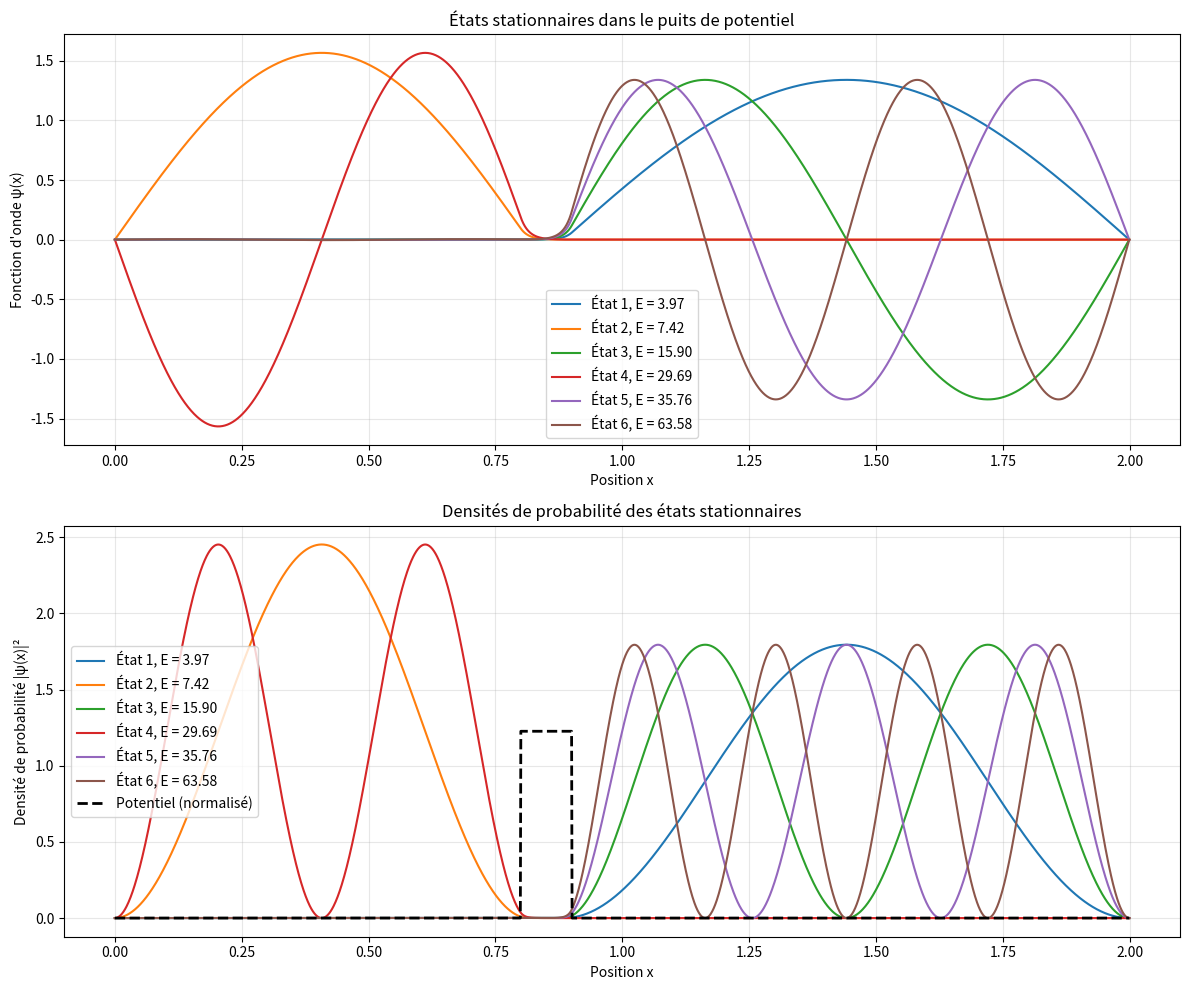
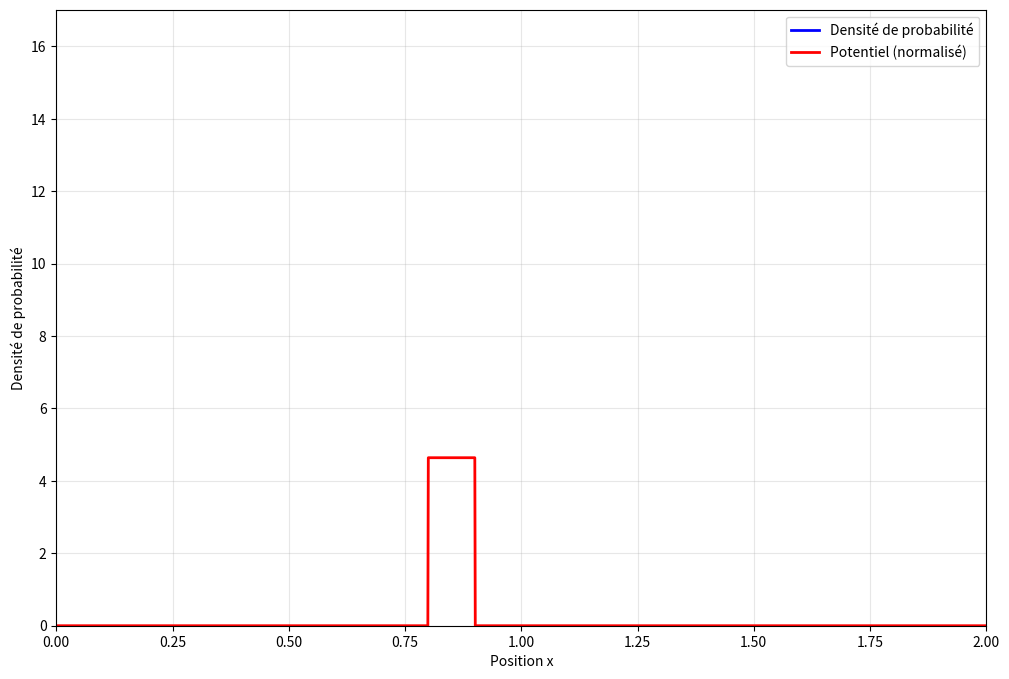
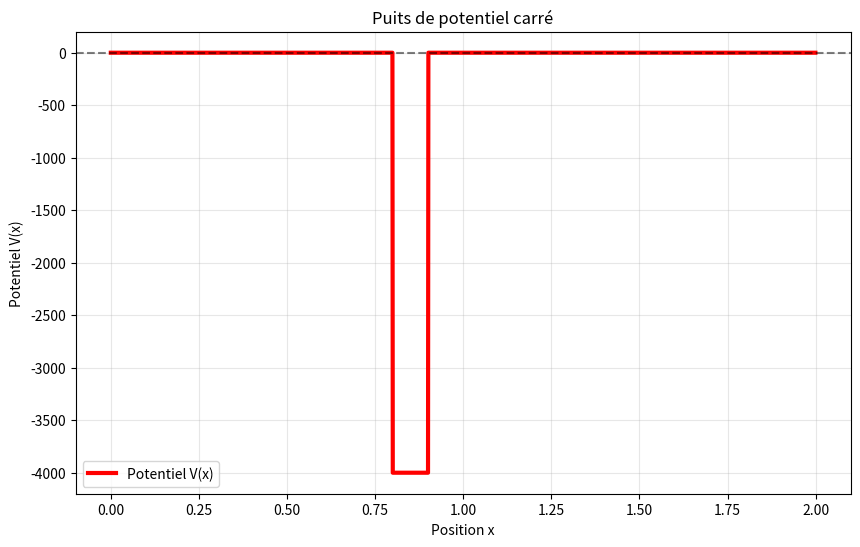

Write the Python code that produced these figures, in order.
import numpy as np
import matplotlib.pyplot as plt
import matplotlib.animation as animation
from scipy.linalg import eigh
import time

class RamsauerTownsendSimulation:
    def __init__(self):
        # Paramètres par défaut
        self.dt = 1E-7
        self.dx = 0.001
        self.nx = int(2/self.dx)  
        self.nt = 90000
        self.nd = int(self.nt/1000) + 1
        
        
        self.v0 = -4000  # Profondeur du puits 
        self.e = 5  # Rapport E/V0
        self.E = self.e * self.v0
        self.k = np.sqrt(2 * abs(self.E))
        
        
        self.xc = 0.6  
        self.sigma = 0.05  
        self.A = 1/(np.sqrt(self.sigma * np.sqrt(np.pi)))
        
        
        self.x = np.linspace(0, (self.nx - 1) * self.dx, self.nx)
        self.V = np.zeros(self.nx)
        
        
        self.setup_potential()
        
    def setup_potential(self):
        """Configure le potentiel (puits carré)"""
        
        self.V[(self.x >= 0.8) & (self.x <= 0.9)] = self.v0
        
    def initial_wavepacket(self):
        """Crée le paquet d'ondes initial (gaussien)"""
        return self.A * np.exp(1j * self.k * self.x - 
                              ((self.x - self.xc) ** 2) / (2 * (self.sigma ** 2)))
    
    def propagate_wavepacket(self):
        """
        Algorithme de résolution d'équation différentielle pour la propagation
        du paquet d'ondes (méthode des différences finies explicites)
        """
        print("Début de la propagation du paquet d'ondes...")
        start_time = time.time()
        
        
        s = self.dt / (self.dx ** 2)
        
        
        psi = self.initial_wavepacket()
        re = np.real(psi)
        im = np.imag(psi)
        
       
        densities = np.zeros((self.nd, self.nx))
        densities[0, :] = np.abs(psi) ** 2
        
        # Buffer temporaire
        b = np.zeros(self.nx)
        
       
        frame_idx = 1
        for i in range(1, self.nt):
            if i % 2 != 0: 
                b[1:-1] = im[1:-1]  # Sauvegarde pour le calcul de densité
                im[1:-1] = (im[1:-1] + s * (re[2:] + re[:-2]) - 
                           2 * re[1:-1] * (s + self.V[1:-1] * self.dt))
                
                # Sauvegarde de la densité tous les 1000 pas
                if (i - 1) % 1000 == 0 and frame_idx < self.nd:
                    densities[frame_idx, 1:-1] = (re[1:-1] ** 2 + 
                                                 im[1:-1] * b[1:-1])
                    frame_idx += 1
                    
            else:  
                re[1:-1] = (re[1:-1] - s * (im[2:] + im[:-2]) + 
                           2 * im[1:-1] * (s + self.V[1:-1] * self.dt))
        
        elapsed_time = time.time() - start_time
        print(f"Propagation terminée en {elapsed_time:.2f} secondes")
        
        return densities
    
    def find_stationary_states(self, n_states=10):
        """
        Algorithme pour trouver les états stationnaires
        (résolution du problème aux valeurs propres)
        """
        print("Recherche des états stationnaires...")
        start_time = time.time()
        
        # Construction de la matrice hamiltonienne discrétisée
        # H = -1/2 * d²/dx² + V(x)
        
        # Matrice de dérivée seconde (différences finies centrées)
        H = np.zeros((self.nx, self.nx))
        
       
        for i in range(1, self.nx - 1):
            H[i, i] = -2 / (self.dx ** 2) + self.V[i]
            
        
        for i in range(1, self.nx - 1):
            if i > 0:
                H[i, i-1] = 1 / (self.dx ** 2)
            if i < self.nx - 1:
                H[i, i+1] = 1 / (self.dx ** 2)
        
        # Multiplication par -1/2 (unités atomiques)
        H *= -0.5
        
        # Conditions aux bords (fonction d'onde nulle aux extrémités)
        H[0, 0] = 1e10  # Grande valeur pour forcer psi(0) = 0
        H[-1, -1] = 1e10  # Grande valeur pour forcer psi(L) = 0
        
        # Résolution du problème aux valeurs propres
        eigenvalues, eigenvectors = eigh(H)
        
        
        idx = np.argsort(eigenvalues)
        eigenvalues = eigenvalues[idx]
        eigenvectors = eigenvectors[:, idx]
        
       
        for i in range(min(n_states, len(eigenvalues))):
            norm = np.trapz(eigenvectors[:, i] ** 2, self.x)
            eigenvectors[:, i] /= np.sqrt(norm)
            
            
            center_idx = len(self.x) // 2
            if eigenvectors[center_idx, i] < 0:
                eigenvectors[:, i] *= -1
        
        elapsed_time = time.time() - start_time
        print(f"États stationnaires calculés en {elapsed_time:.2f} secondes")
        print(f"Premières énergies propres: {eigenvalues[:5]}")
        
        return eigenvalues[:n_states], eigenvectors[:, :n_states]
    
    def animate_propagation(self, densities):
        """Animation de la propagation du paquet d'ondes"""
        fig, ax = plt.subplots(figsize=(12, 8))
        
        def init():
            line.set_data([], [])
            return line,
        
        def animate(frame):
            line.set_data(self.x, densities[frame, :])
            ax.set_title(f'Propagation du paquet d\'ondes - Frame {frame}')
            return line,
        
        line, = ax.plot([], [], 'b-', linewidth=2, label='Densité de probabilité')
        
        # Tracé du potentiel
        V_plot = self.V / np.min(self.V) * np.max(densities) * 0.3  # Normalisation pour affichage
        ax.plot(self.x, V_plot, 'r-', linewidth=2, label='Potentiel (normalisé)')
        
        ax.set_xlim(0, 2)
        ax.set_ylim(0, np.max(densities) * 1.1)
        ax.set_xlabel('Position x')
        ax.set_ylabel('Densité de probabilité')
        ax.legend()
        ax.grid(True, alpha=0.3)
        
        ani = animation.FuncAnimation(fig, animate, init_func=init, 
                                    frames=self.nd, interval=100, 
                                    blit=False, repeat=True)
        
        return fig, ani
    
    def plot_stationary_states(self, eigenvalues, eigenvectors, n_plot=5):
        """Affichage des états stationnaires"""
        fig, (ax1, ax2) = plt.subplots(2, 1, figsize=(12, 10))
        
        # Graphique 1: Fonctions d'onde
        for i in range(min(n_plot, len(eigenvalues))):
            ax1.plot(self.x, eigenvectors[:, i], 
                    label=f'État {i+1}, E = {eigenvalues[i]:.2f}')
        
        ax1.set_xlabel('Position x')
        ax1.set_ylabel('Fonction d\'onde ψ(x)')
        ax1.set_title('États stationnaires dans le puits de potentiel')
        ax1.legend()
        ax1.grid(True, alpha=0.3)
        
        # Graphique 2: Densités de probabilité
        for i in range(min(n_plot, len(eigenvalues))):
            ax2.plot(self.x, eigenvectors[:, i] ** 2, 
                    label=f'État {i+1}, E = {eigenvalues[i]:.2f}')
        
        # Tracé du potentiel
        V_plot = self.V / np.min(self.V) * np.max(eigenvectors ** 2) * 0.5
        ax2.plot(self.x, V_plot, 'k--', linewidth=2, label='Potentiel (normalisé)')
        
        ax2.set_xlabel('Position x')
        ax2.set_ylabel('Densité de probabilité |ψ(x)|²')
        ax2.set_title('Densités de probabilité des états stationnaires')
        ax2.legend()
        ax2.grid(True, alpha=0.3)
        
        plt.tight_layout()
        return fig
    
    def analyze_transmission(self, eigenvalues):
        """Analyse de la transmission et recherche de l'effet Ramsauer-Townsend"""
        print("\nAnalyse de l'effet Ramsauer-Townsend:")
        print("=" * 50)
        
        # États liés (E < 0) et états de diffusion (E > 0)
        bound_states = eigenvalues[eigenvalues < 0]
        scattering_states = eigenvalues[eigenvalues > 0]
        
        print(f"Nombre d'états liés: {len(bound_states)}")
        print(f"Énergies des états liés: {bound_states}")
        print(f"Nombre d'états de diffusion calculés: {len(scattering_states)}")
        
        if len(scattering_states) > 0:
            print(f"Premières énergies de diffusion: {scattering_states[:5]}")
        
        return bound_states, scattering_states

def main():
    """Fonction principale"""
    print("Simulation de l'effet Ramsauer-Townsend")
    print("=" * 40)
    
    # Création de l'instance de simulation
    sim = RamsauerTownsendSimulation()
    
   
    print("\n1. PROPAGATION DU PAQUET D'ONDES")
    print("-" * 40)
    densities = sim.propagate_wavepacket()
    
    
    print("\n2. CALCUL DES ÉTATS STATIONNAIRES")
    print("-" * 40)
    eigenvalues, eigenvectors = sim.find_stationary_states(n_states=20)
    
   
    print("\n3. ANALYSE DES RÉSULTATS")
    print("-" * 40)
    bound_states, scattering_states = sim.analyze_transmission(eigenvalues)
    
    
    print("\n4. AFFICHAGE DES RÉSULTATS")
    print("-" * 40)
    
    # Graphiques des états stationnaires
    fig_states = sim.plot_stationary_states(eigenvalues, eigenvectors, n_plot=6)
    
    # Animation de la propagation
    print("Création de l'animation...")
    fig_anim, ani = sim.animate_propagation(densities)
    
    # Graphique du potentiel seul
    fig_pot, ax_pot = plt.subplots(figsize=(10, 6))
    ax_pot.plot(sim.x, sim.V, 'r-', linewidth=3, label='Potentiel V(x)')
    ax_pot.axhline(y=0, color='k', linestyle='--', alpha=0.5)
    ax_pot.set_xlabel('Position x')
    ax_pot.set_ylabel('Potentiel V(x)')
    ax_pot.set_title('Puits de potentiel carré')
    ax_pot.legend()
    ax_pot.grid(True, alpha=0.3)
    
    plt.show()
    
    print("\nSimulation terminée!")
    print("Fermer les fenêtres graphiques pour continuer...")

if __name__ == "__main__":
    main()
